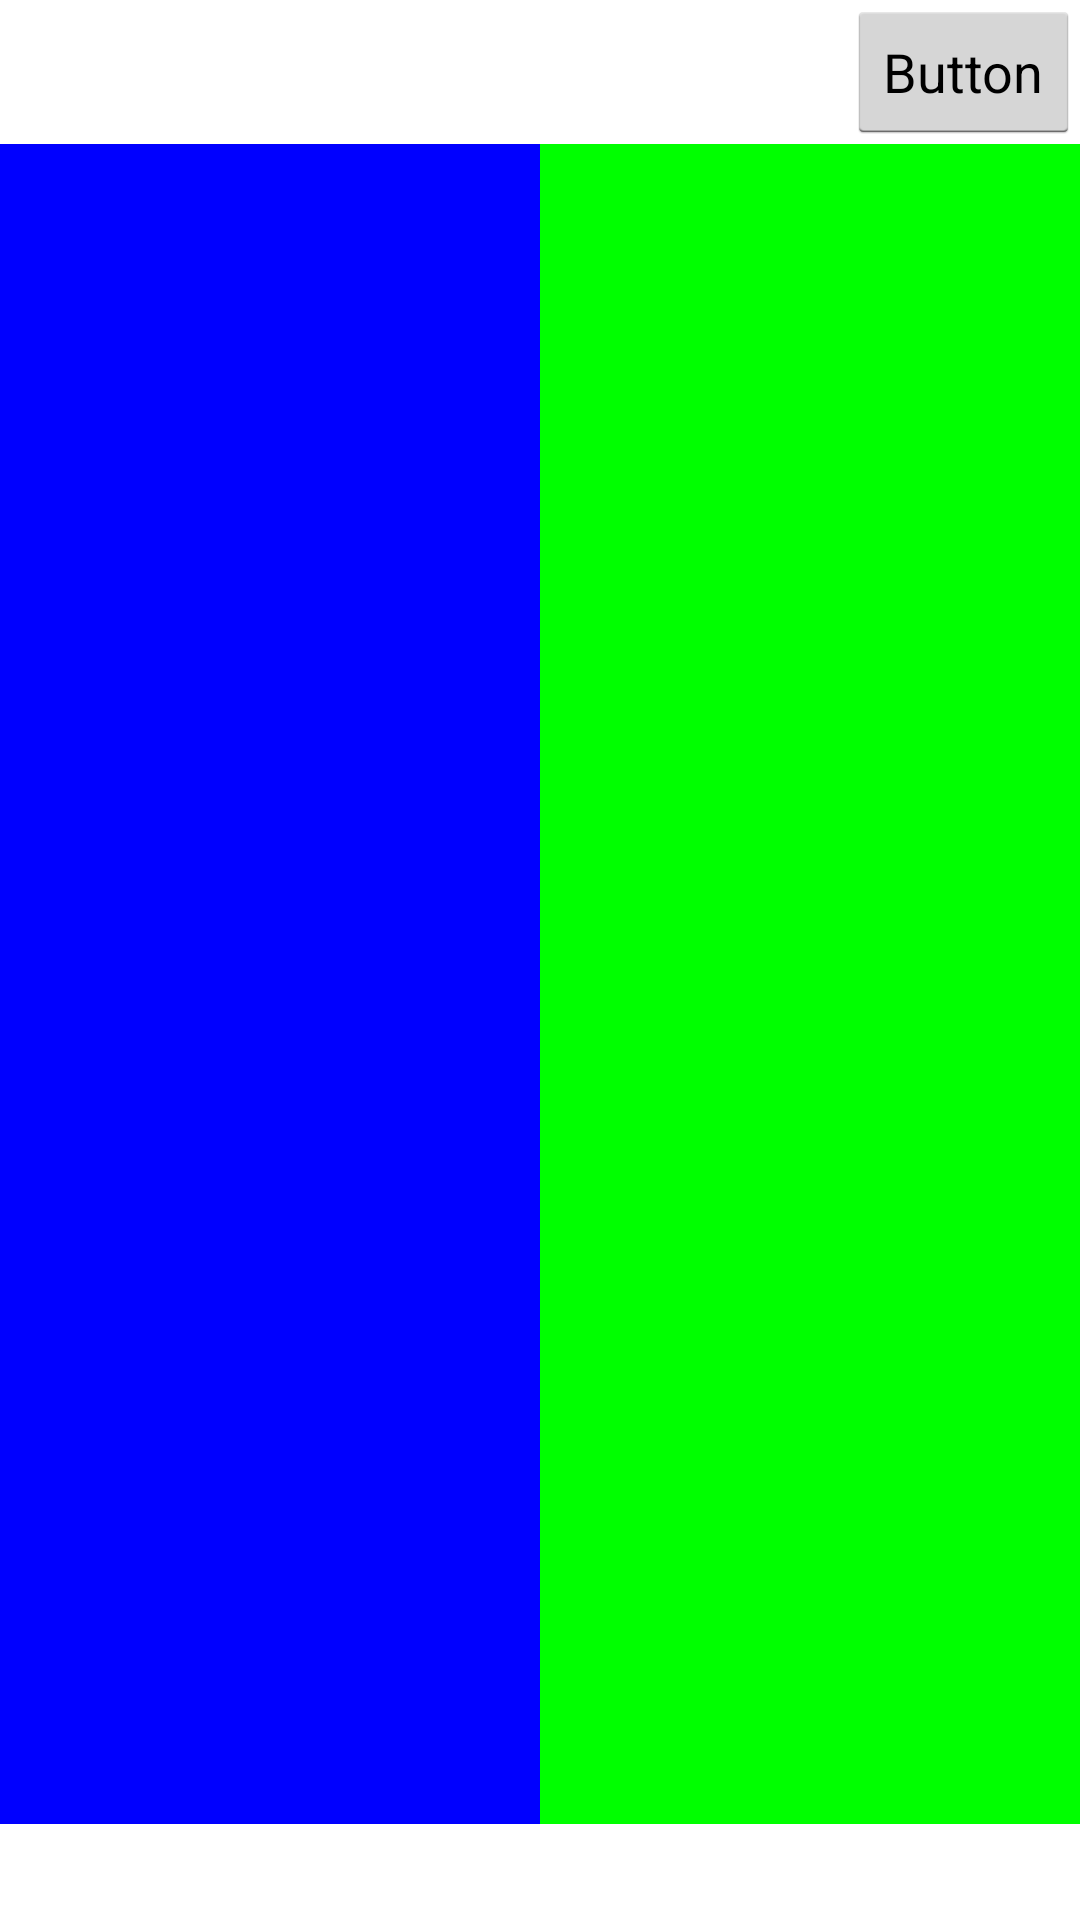

The Android layout XML behind this screen, and the referenced resources:
<!-- AndroidManifest.xml: application theme AppTheme -->
<!-- res/layout/activity_payment.xml -->
<?xml version="1.0" encoding="utf-8"?>
<android.support.constraint.ConstraintLayout xmlns:android="http://schemas.android.com/apk/res/android"
    xmlns:app="http://schemas.android.com/apk/res-auto"
    xmlns:tools="http://schemas.android.com/tools"
    android:layout_width="match_parent"
    android:layout_height="match_parent"
    tools:context="com.example.bluetooth2.Payment">


















































    <RelativeLayout
            android:id="@+id/main_layout"
            android:layout_width="match_parent"
            android:layout_height="match_parent"
            android:orientation="vertical"
            app:layout_constraintBottom_toBottomOf="parent"
            app:layout_constraintTop_toTopOf="parent">

        <Button
            android:id="@+id/button12"
            android:layout_width="wrap_content"
            android:layout_height="wrap_content"
            android:onClick="goToMainFromPayment"
            android:text="Button"
            android:layout_alignParentEnd="true"/>


        <LinearLayout
        android:layout_width="match_parent"
        android:layout_height="match_parent"
        android:orientation="horizontal"
        android:paddingTop="48sp"
            android:paddingBottom="32sp"
        android:weightSum="2"
        app:layout_constraintTop_toTopOf="parent"> 
        <LinearLayout
            android:layout_width="match_parent"
            android:layout_height="match_parent"
            android:layout_weight="1"
            android:background="#0000FF" />

        <LinearLayout
            android:layout_width="match_parent"
            android:layout_height="match_parent"
            android:layout_weight="1"
            android:background="#00FF00" />
    </LinearLayout>
    </RelativeLayout>







</android.support.constraint.ConstraintLayout>
<!-- resources referenced by this layout -->
<resources>
  <style name="AppTheme" parent="Base.Theme.AppCompat.Light.DarkActionBar">
          <item name="android:layout_height">match_parent</item>
          <item name="android:layout_width">match_parent</item>
          <item name="android:gravity">center</item>
      </style>
</resources>
